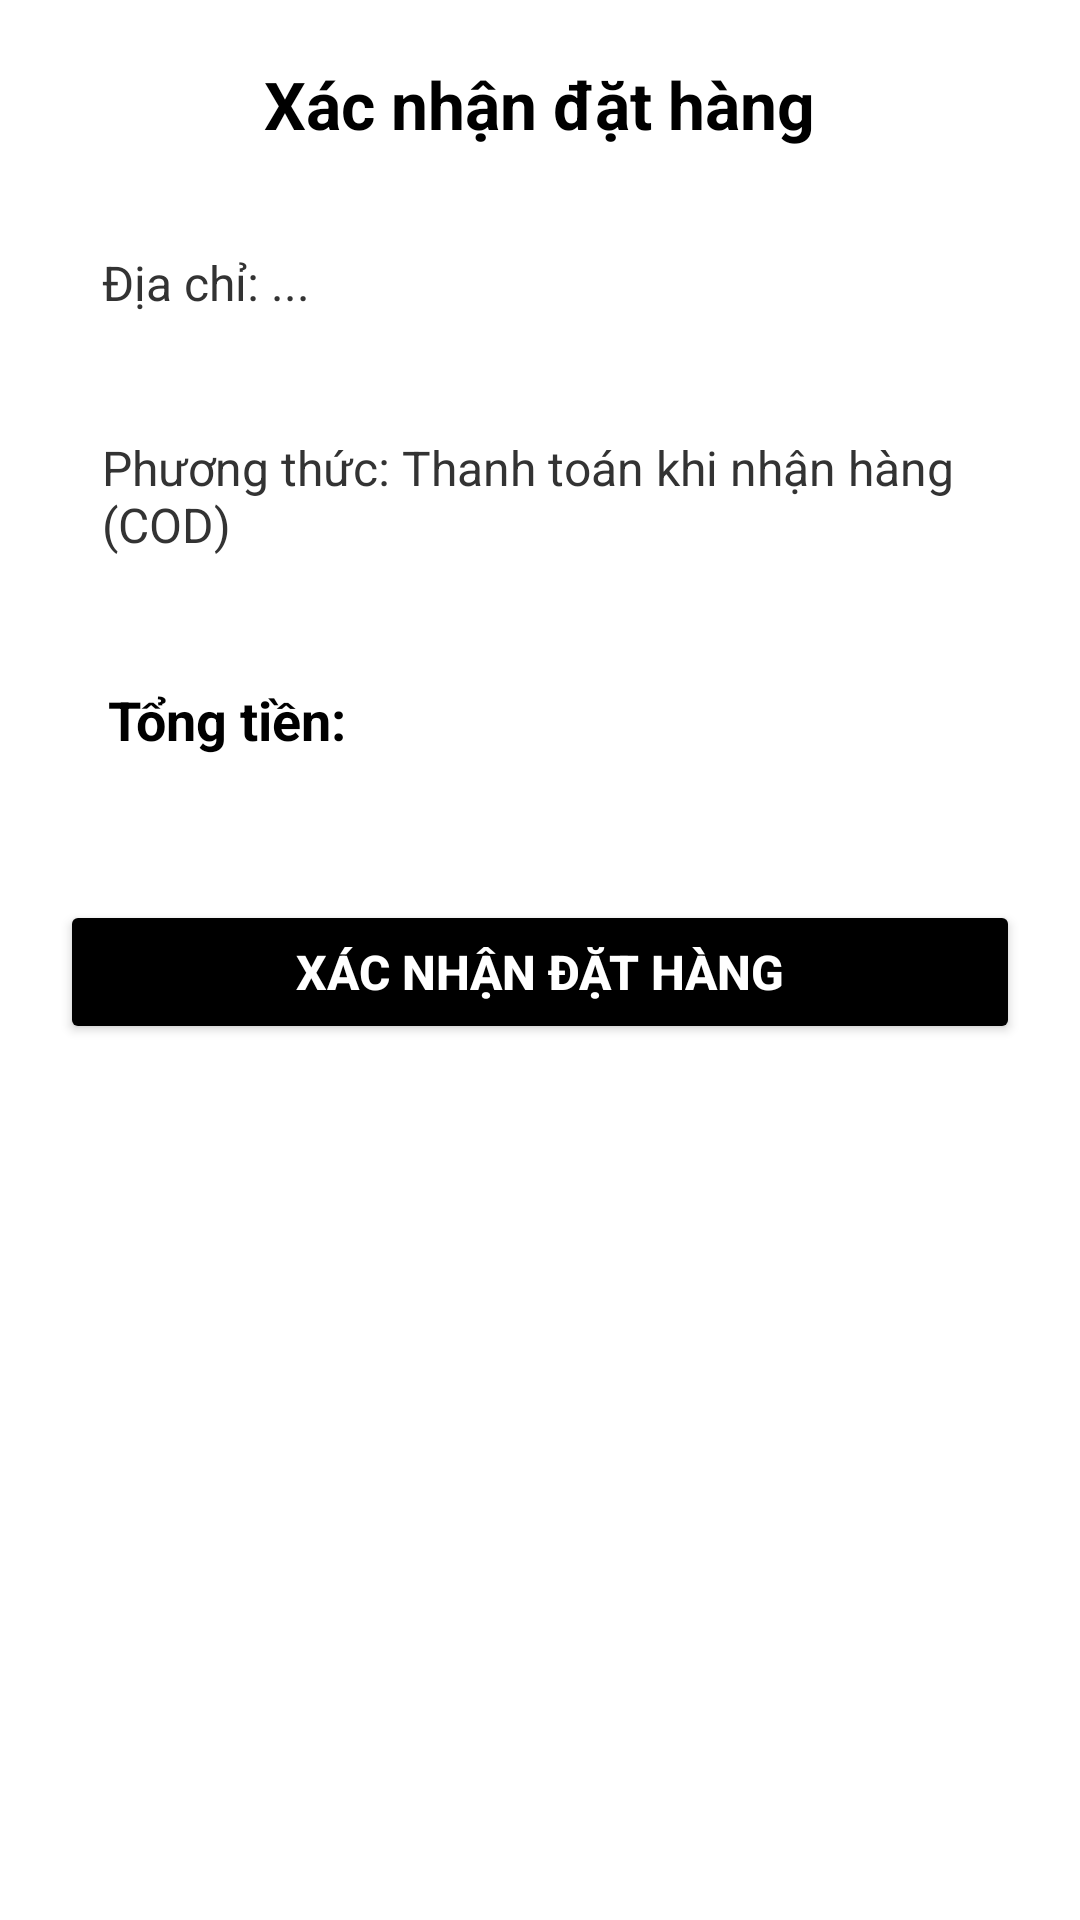

Produce the Android XML layout that renders to this screen, including the resource entries it uses.
<!-- AndroidManifest.xml: application theme Theme.BAOCAONHOM -->
<!-- res/layout/activity_checkout_confirm.xml -->
<LinearLayout xmlns:android="http://schemas.android.com/apk/res/android"
    android:layout_width="match_parent"
    android:layout_height="match_parent"
    android:orientation="vertical"
    android:padding="20dp"
    android:background="#FFFFFF">

    
    <TextView
        android:layout_width="wrap_content"
        android:layout_height="wrap_content"
        android:text="Xác nhận đặt hàng"
        android:textSize="22sp"
        android:textStyle="bold"
        android:textColor="#000000"
        android:layout_gravity="center"
        android:paddingBottom="20dp" />

    
    <TextView
        android:id="@+id/tvAddress"
        android:layout_width="match_parent"
        android:layout_height="wrap_content"
        android:text="Địa chỉ: ..."
        android:textSize="16sp"
        android:textColor="#333333"
        android:background="@drawable/bg_box_grey"
        android:padding="14dp"
        android:layout_marginBottom="12dp" />

    
    <TextView
        android:id="@+id/tvPaymentMethod"
        android:layout_width="match_parent"
        android:layout_height="wrap_content"
        android:text="Phương thức: Thanh toán khi nhận hàng (COD)"
        android:textSize="16sp"
        android:textColor="#333333"
        android:background="@drawable/bg_box_grey"
        android:padding="14dp"
        android:layout_marginBottom="12dp" />

    
    <TextView
        android:id="@+id/tvTotal"
        android:layout_width="match_parent"
        android:layout_height="wrap_content"
        android:text="Tổng tiền: "
        android:textSize="18sp"
        android:textStyle="bold"
        android:textColor="#000000"
        android:padding="16dp"
        android:background="@drawable/bg_box_dark"
        android:layout_marginBottom="20dp" />

    
    <Button
        android:id="@+id/btnConfirmOrder"
        android:layout_width="match_parent"
        android:layout_height="wrap_content"
        android:text="Xác nhận đặt hàng"
        android:layout_marginTop="12dp"
        android:backgroundTint="#000000"
        android:textColor="#FFFFFF"
        android:textSize="16sp"
        android:textStyle="bold" />
</LinearLayout>
<!-- resources referenced by this layout -->
<resources>
  <style name="Theme.BAOCAONHOM" parent="Base.Theme.BAOCAONHOM" />
  <style name="Base.Theme.BAOCAONHOM" parent="Theme.Material3.DayNight.NoActionBar">
          
          
      </style>
</resources>
